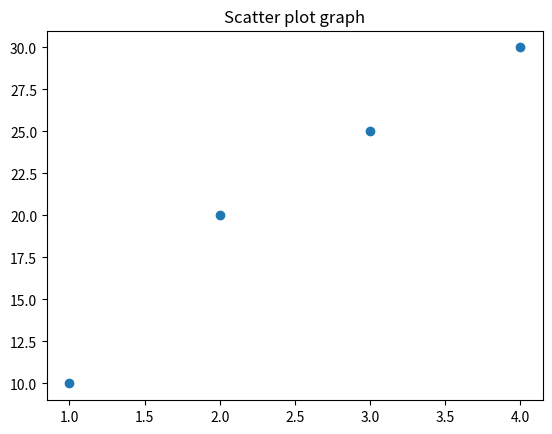
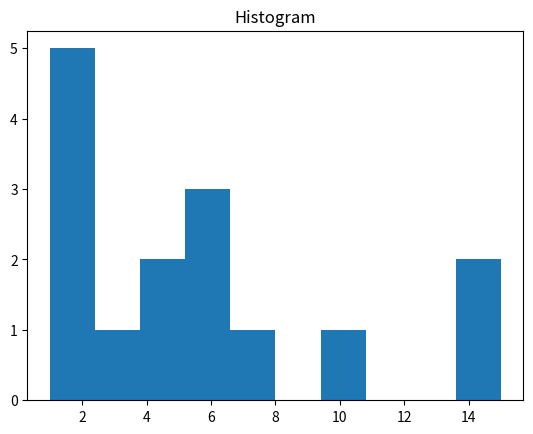
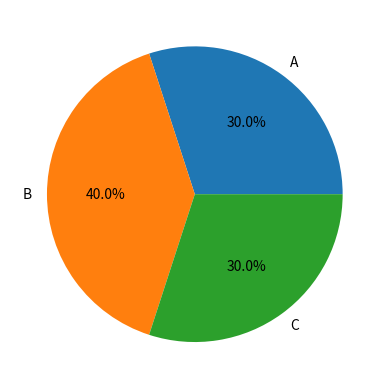
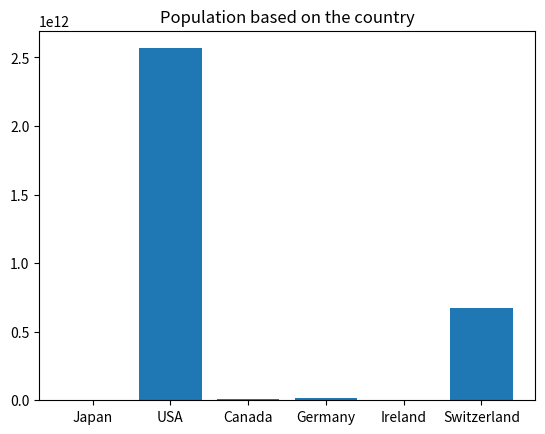

These figures' Python source, in order:
import matplotlib.pyplot as plt
import pandas as pd
import numpy as np

# Creating of the bar graph
names = ["ram", "hari", "gita", "sita", "shyam"]
marksObtained = [78, 47, 22, 49, 82]

# plt.bar(names, marksObtained)
plt.title("Marks obtained by the students")
plt.show()


# Scatter plot graph 
x = [1,2,3,4]
y = [10,20,25,30]

plt.scatter(x,y)
plt.title("Scatter plot graph")
plt.show()

# Learning about the histogram graph
# This graph generally shows distribution
data = [1,2,2,3,2,2,4,5,6,6,6,7,10, 15, 15]

plt.hist(data)
plt.title("Histogram")
plt.show()

# Learning about the box plot graph
# This kind of graph helps to detect outliers
info = [1,2,3,4,5,100]
plt.title("Box Plot")
plt.show()

# Learning about the pie chart
labels = ["A", "B", "C"]
sizes = [30,40,30]

plt.pie(sizes, labels=labels, autopct='%1.1f%%')
plt.show()


# Bar graph

countries = ['Japan', 'USA', 'Canada', 'Germany', 'Ireland', 'Switzerland']
population = [1390000000, 2567000000000,  12000000000, 15600000000, 456000000, 673000000000]

plt.bar(countries, population)
plt.title("Population based on the country")

plt.show()
